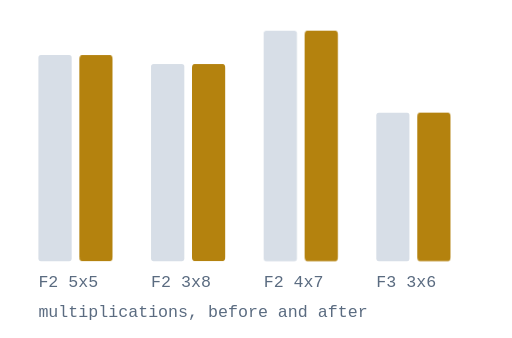
t = 0.00 s
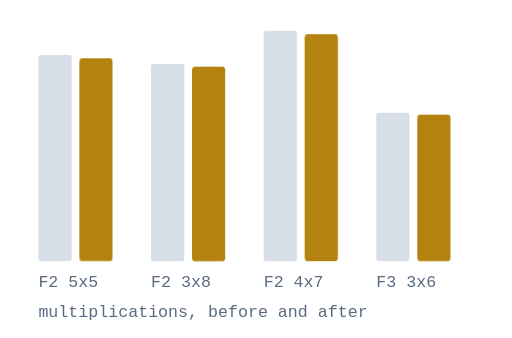
t = 0.80 s
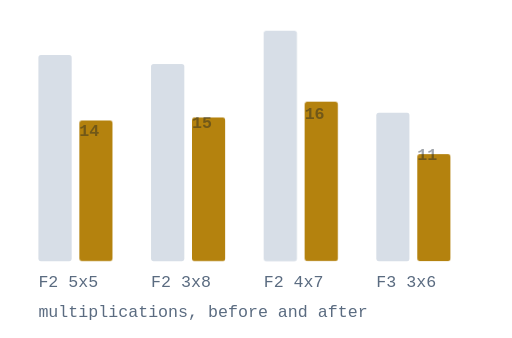
t = 1.55 s
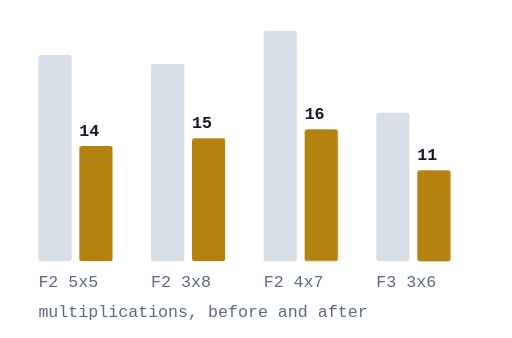
t = 2.25 s
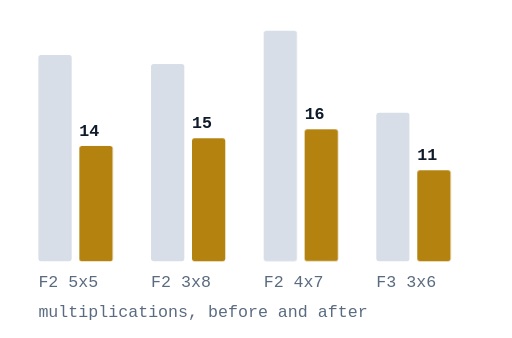
t = 3.33 s
t = 4.40 s: frame unchanged from t = 3.33 s, image omitted

The animated SVG that drew these frames (rendered in a browser with its animation timeline set to each time). Animation: 2 CSS @keyframes rules; one cycle of 5.00 s, repeats indefinitely.

<svg xmlns="http://www.w3.org/2000/svg" viewBox="0 0 400 264" width="400" height="264" role="img"
     aria-label="Rank falling from 25 to 14, 24 to 15, 28 to 16 and 18 to 11">
  <style>
    .bg   { fill: #FFFFFF; }
    .before { fill: #D7DEE7; }
    .after  { fill: #B4820E; transform-box: fill-box; transform-origin: bottom; }
    .lab  { fill: #5A6B80; font-family: ui-monospace, Menlo, Consolas, monospace; font-size: 13px; }
    .num  { fill: #0F1B2A; font-family: ui-monospace, Menlo, Consolas, monospace; font-size: 13px; font-weight: 600; }
    @media (prefers-color-scheme: dark) {
      .bg   { fill: #121D2A; }
      .before { fill: #233346; }
      .after  { fill: #E0B93F; }
      .lab  { fill: #93A5BA; }
      .num  { fill: #E7EEF6; }
    }

    /* each bar starts at the height it had before the search and falls to the
       height it ended on, so the reduction is the animation */
    .after { animation: drop 5s ease-in-out infinite; }
    #a1 { --s: 1.789; }
    #a2 { --s: 1.604; }
    #a3 { --s: 1.748; }
    #a4 { --s: 1.634; }
    @keyframes drop {
      0%, 12%   { transform: scaleY(var(--s)); }
      42%, 88%  { transform: scaleY(1); }
      100%      { transform: scaleY(var(--s)); }
    }
    .num { animation: fade 5s ease-in-out infinite; }
    @keyframes fade {
      0%, 20%  { opacity: 0; }
      45%, 88% { opacity: 1; }
      100%     { opacity: 0; }
    }

    @media (prefers-reduced-motion: reduce) {
      .after, .num { animation: none; }
    }
  </style>
  <rect class="bg" width="400" height="264"/>

  <rect class="before" x="30"  y="43"  width="26" height="161" rx="2"/>
  <rect class="after" id="a1" x="62"  y="114" width="26" height="90"  rx="2"/>
  <text class="lab" x="30" y="224">F2 5x5</text>
  <text class="num" x="62" y="106">14</text>

  <rect class="before" x="118" y="50"  width="26" height="154" rx="2"/>
  <rect class="after" id="a2" x="150" y="108" width="26" height="96"  rx="2"/>
  <text class="lab" x="118" y="224">F2 3x8</text>
  <text class="num" x="150" y="100">15</text>

  <rect class="before" x="206" y="24"  width="26" height="180" rx="2"/>
  <rect class="after" id="a3" x="238" y="101" width="26" height="103" rx="2"/>
  <text class="lab" x="206" y="224">F2 4x7</text>
  <text class="num" x="238" y="93">16</text>

  <rect class="before" x="294" y="88"  width="26" height="116" rx="2"/>
  <rect class="after" id="a4" x="326" y="133" width="26" height="71"  rx="2"/>
  <text class="lab" x="294" y="224">F3 3x6</text>
  <text class="num" x="326" y="125">11</text>

  <text class="lab" x="30" y="248">multiplications, before and after</text>
</svg>
